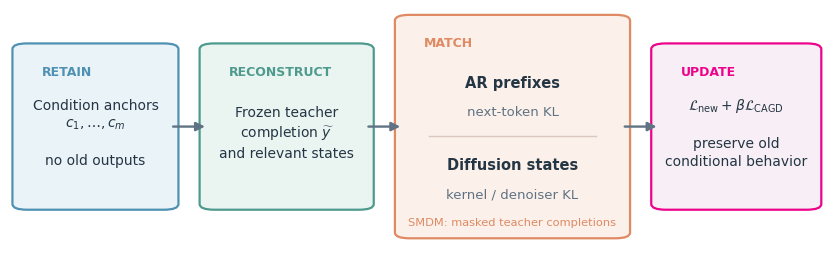

Generate this figure with matplotlib: (Note: this script raises an exception after producing the figure.)
#!/usr/bin/env python3
"""Render CAGD overview and archived-summary figures with tight vector bounds."""

from __future__ import annotations

import argparse
import json
import math
import statistics
import tempfile
from pathlib import Path
from matplotlib import font_manager

for font in Path('/usr/share/fonts/opentype/urw-base35').glob('NimbusRoman-*.otf'):
    font_manager.fontManager.addfont(font)


INK = "#243544"
MUTED = "#607384"
BLUE = "#4F91B2"
TEAL = "#4E9A8D"
ORANGE = "#DF8A62"
PINK = "#ED028C"
PALE_BLUE = "#EAF3F7"
PALE_TEAL = "#EAF5F2"
PALE_ORANGE = "#FBF0EA"
PALE_PINK = "#FBEAF4"


def _box(ax, x, y, width, height, face, edge, heading, lines):
    from matplotlib.patches import FancyBboxPatch

    ax.add_patch(FancyBboxPatch(
        (x, y), width, height,
        boxstyle="round,pad=0.012,rounding_size=0.018",
        linewidth=1.6, edgecolor=edge, facecolor=face,
    ))
    ax.text(x + 0.024, y + height - 0.055, heading, color=edge, fontsize=9,
            fontweight="bold", va="top")
    ax.text(x + width / 2, y + height / 2 - 0.018, lines, color=INK,
            fontsize=10, va="center", ha="center", linespacing=1.35)


def _arrow(ax, start, end):
    ax.annotate("", xy=end, xytext=start, arrowprops={
        "arrowstyle": "-|>", "color": MUTED, "lw": 1.7,
        "shrinkA": 2, "shrinkB": 2, "mutation_scale": 13,
    })


def overview(output: Path) -> None:
    import matplotlib.pyplot as plt

    plt.rcParams.update({
        "font.family": "DejaVu Sans", "mathtext.fontset": "dejavusans",
        "pdf.fonttype": 42, "ps.fonttype": 42,
    })
    fig, ax = plt.subplots(figsize=(10.5, 3.05))
    ax.set_xlim(0, 1)
    ax.set_ylim(0.13, 0.87)
    ax.axis("off")

    _box(ax, 0.015, 0.25, 0.18, 0.50, PALE_BLUE, BLUE,
         "RETAIN", "Condition anchors\n" + r"$c_1,\ldots,c_m$" + "\n\nno old outputs")
    _box(ax, 0.245, 0.25, 0.19, 0.50, PALE_TEAL, TEAL,
         "RECONSTRUCT", "Frozen teacher\ncompletion " + r"$\widetilde y$" + "\nand relevant states")

    from matplotlib.patches import FancyBboxPatch
    ax.add_patch(FancyBboxPatch(
        (0.485, 0.16), 0.265, 0.68,
        boxstyle="round,pad=0.012,rounding_size=0.018",
        linewidth=1.6, edgecolor=ORANGE, facecolor=PALE_ORANGE,
    ))
    ax.text(0.509, 0.785, "MATCH", color=ORANGE,
            fontsize=9, fontweight="bold", va="top")
    ax.text(0.6175, 0.625, "AR prefixes", color=INK, fontsize=10.5,
            fontweight="bold", ha="center")
    ax.text(0.6175, 0.535, "next-token KL", color=MUTED, fontsize=9.5, ha="center")
    ax.plot([0.515, 0.72], [0.47, 0.47], color="#D8C8BF", lw=1)
    ax.text(0.6175, 0.365, "Diffusion states", color=INK, fontsize=10.5,
            fontweight="bold", ha="center")
    ax.text(0.6175, 0.275, "kernel / denoiser KL", color=MUTED, fontsize=9.5, ha="center")
    ax.text(0.6175, 0.190, "SMDM: masked teacher completions", color=ORANGE,
            fontsize=8.2, ha="center")

    _box(ax, 0.80, 0.25, 0.185, 0.50, "#F7EFF5", PINK,
         "UPDATE", r"$\mathcal{L}_{\mathrm{new}}+\beta\mathcal{L}_{\mathrm{CAGD}}$" + "\n\npreserve old\nconditional behavior")

    _arrow(ax, (0.197, 0.50), (0.243, 0.50))
    _arrow(ax, (0.437, 0.50), (0.483, 0.50))
    _arrow(ax, (0.752, 0.50), (0.798, 0.50))

    output.parent.mkdir(parents=True, exist_ok=True)
    fig.savefig(output, bbox_inches="tight", pad_inches=0.015, facecolor="white")
    fig.savefig(output.with_suffix(".png"), dpi=240, bbox_inches="tight",
                pad_inches=0.015, facecolor="white")
    plt.close(fig)


def _mean_sem(values):
    return statistics.fmean(values), statistics.stdev(values) / math.sqrt(len(values))


def _paired(left, right):
    return [a - b for a, b in zip(left["values"], right["values"])]


def result_summary(output: Path, factual: dict, fresh: dict,
                   component: dict, natural: dict, qwen: dict) -> None:
    """Render one compact evidence map from validated aggregate records."""
    import matplotlib.pyplot as plt

    plt.rcParams.update({
        "font.family": "Nimbus Roman", "mathtext.fontset": "stix",
        "font.size": 6.8,
        "pdf.fonttype": 42,
        "ps.fonttype": 42,
        "axes.labelcolor": INK,
        "xtick.color": MUTED,
        "ytick.color": INK,
    })
    fig, axes = plt.subplots(
        1, 3, figsize=(7.4, 2.55),
        gridspec_kw={"width_ratios": [1.12, 0.90, 1.18]},
    )

    # A: CAGD versus sequential across controlled factual settings.
    labels, effects = [], []
    for name, summary, order in (
        ("SMDM main · F", factual, "forward"),
        ("SMDM main · R", factual, "reverse"),
        ("SMDM fresh · F", fresh, "forward"),
        ("SMDM fresh · R", fresh, "reverse"),
    ):
        values = _paired(
            summary["aggregate"][order]["gd"]["final_average_loss"],
            summary["aggregate"][order]["seq"]["final_average_loss"],
        )
        labels.append(name)
        effects.append(values)
    for scale, label in (("qwen3_0.6b", "AR · 0.6B"),
                         ("qwen3_1.7b", "AR · 1.7B"),
                         ("qwen3_4b", "AR · 4B")):
        labels.append(label)
        effects.append(qwen["paired_contrasts"][scale]["gd_minus_seq"]
                       ["final_average_loss"]["values"])
    ax = axes[0]
    y = list(range(len(labels)))
    means, sems = zip(*(_mean_sem(values) for values in effects))
    ax.axvspan(min(means) - 0.5, 0, color=PALE_TEAL, zorder=0)
    for yi, values in zip(y, effects):
        ax.scatter(values, [yi] * len(values), s=14, color=MUTED,
                   alpha=0.42, linewidths=0, zorder=2)
    ax.errorbar(means, y, xerr=sems, fmt="o", ms=5.2, lw=1.5,
                capsize=2.5, color=PINK, zorder=3)
    ax.axvline(0, color="#9AA8B2", lw=1)
    ax.set_yticks(y, labels)
    ax.invert_yaxis()
    ax.set_xlabel("CAGD − Sequential\nfinal average loss")
    ax.set_title("A   Controlled retention", loc="left", fontweight="bold",
                 color=INK, pad=8)

    # B: causal soft-versus-hard intervention on identical generated support.
    contrast = component["paired"]["forward"]["cagd_minus_hard_replay"]
    endpoint_names = (
        ("Final average", "final_average_loss"),
        ("Past forgetting", "past_task_forgetting"),
        ("Final task", "final_task_loss"),
    )
    ax = axes[1]
    y = list(range(len(endpoint_names)))
    ax.axvspan(-0.14, 0, color=PALE_PINK, zorder=0)
    for yi, (_, key) in zip(y, endpoint_names):
        values = contrast[key]["values"]
        ax.scatter(values, [yi] * len(values), s=17, color=MUTED,
                   alpha=0.45, linewidths=0, zorder=2)
        ax.errorbar(contrast[key]["mean"], yi, xerr=contrast[key]["sem"],
                    fmt="o", ms=5.5, lw=1.6, capsize=2.5, color=PINK,
                    zorder=3)
    ax.axvline(0, color="#9AA8B2", lw=1)
    ax.set_yticks(y, [name for name, _ in endpoint_names])
    ax.invert_yaxis()
    ax.set_xlim(-0.14, 0.04)
    ax.set_xlabel("CAGD − hard replay")
    ax.set_title("B   Matched component", loc="left", fontweight="bold",
                 color=INK, pad=8)

    # C: same natural task stream on masked-diffusion and AR backends.
    rows = (
        ("SMDM vs Seq.", "smdm", "cagd_minus_seq"),
        ("SMDM vs Hard", "smdm", "cagd_minus_hard_replay"),
        ("AR vs Seq.", "qwen", "cagd_minus_seq"),
        ("AR vs Hard", "qwen", "cagd_minus_hard_replay"),
    )
    ax = axes[2]
    y = list(range(len(rows)))
    natural_means = []
    for yi, (_, backend, contrast_name) in zip(y, rows):
        record = natural["paired"][backend][contrast_name]
        for key, color, marker, offset in (
            ("final_average_loss", PINK, "o", -0.10),
            ("past_task_forgetting", BLUE, "s", 0.10),
        ):
            item = record[key]
            natural_means.append(item["mean"])
            ax.errorbar(item["mean"], yi + offset, xerr=item["sem"],
                        fmt=marker, ms=5.0, lw=1.4, capsize=2.3,
                        color=color, zorder=3)
    ax.axvspan(min(natural_means) - 0.2, 0, color=PALE_BLUE, zorder=0)
    ax.axvline(0, color="#9AA8B2", lw=1)
    ax.set_yticks(y, [name for name, _, _ in rows])
    ax.invert_yaxis()
    ax.set_xlabel("CAGD − baseline")
    ax.set_title("C   Natural instructions", loc="left", fontweight="bold",
                 color=INK, pad=8)
    ax.plot([], [], "o", color=PINK, label="Final average")
    ax.plot([], [], "s", color=BLUE, label="Past forgetting")
    ax.legend(frameon=False, fontsize=6.2, loc="upper left",
              handletextpad=0.4, borderpad=0.2)

    for ax in axes:
        ax.spines[["top", "right", "left"]].set_visible(False)
        ax.spines["bottom"].set_color("#B9C3CA")
        ax.grid(axis="x", color="#DCE3E8", lw=0.7, zorder=0)
        ax.tick_params(axis="y", length=0)

    output.parent.mkdir(parents=True, exist_ok=True)
    fig.subplots_adjust(left=0.10, right=0.995, top=0.86, bottom=0.22,
                        wspace=0.56)
    fig.savefig(output, bbox_inches="tight", pad_inches=0.015, facecolor="white")
    fig.savefig(output.with_suffix(".png"), dpi=240, bbox_inches="tight",
                pad_inches=0.015, facecolor="white")
    plt.close(fig)


def qwen_scale(output: Path, qwen: dict) -> None:
    """Render compact paired endpoints for the three Qwen checkpoints."""
    import matplotlib.pyplot as plt

    plt.rcParams.update({
        "font.family": "Nimbus Roman", "mathtext.fontset": "stix",
        "font.size": 7.2,
        "pdf.fonttype": 42,
        "ps.fonttype": 42,
        "axes.labelcolor": INK,
        "xtick.color": MUTED,
        "ytick.color": INK,
    })
    fig, axes = plt.subplots(1, 2, figsize=(3.65, 1.85))
    scales = (("qwen3_0.6b", "0.6B"), ("qwen3_1.7b", "1.7B"),
              ("qwen3_4b", "4B"))
    metrics = (("final_average_loss", "Final average loss"),
               ("past_task_forgetting", "Past forgetting"))

    for ax, (metric, title) in zip(axes, metrics):
        for yi, (key, label) in enumerate(scales):
            seq = qwen["groups"][key]["seq"][metric]
            cagd = qwen["groups"][key]["gd"][metric]
            ax.plot([cagd["mean"], seq["mean"]], [yi, yi], color="#CAD3D9",
                    lw=2.0, zorder=1)
            ax.errorbar(seq["mean"], yi, xerr=seq["sem"], fmt="s", ms=4.7,
                        capsize=2.2, lw=1.2, color=MUTED, zorder=2)
            ax.errorbar(cagd["mean"], yi, xerr=cagd["sem"], fmt="o", ms=5.0,
                        capsize=2.2, lw=1.2, color=PINK, zorder=3)
        ax.set_yticks(range(len(scales)), [label for _, label in scales])
        ax.invert_yaxis()
        ax.set_title(title, fontsize=7.5, fontweight="bold", color=INK, pad=5)
        ax.grid(axis="x", color="#E0E6EA", lw=0.7, zorder=0)
        ax.tick_params(axis="y", length=0)
        ax.spines[["top", "right", "left"]].set_visible(False)
        ax.spines["bottom"].set_color("#B9C3CA")

    axes[0].plot([], [], "s", color=MUTED, label="Sequential")
    axes[0].plot([], [], "o", color=PINK, label="CAGD")
    axes[0].legend(frameon=False, fontsize=6.8, ncol=2, loc="upper left",
                   bbox_to_anchor=(0.0, -0.22), handletextpad=0.35,
                   columnspacing=0.8, borderaxespad=0)
    output.parent.mkdir(parents=True, exist_ok=True)
    fig.subplots_adjust(left=0.13, right=0.995, top=0.88, bottom=0.28,
                        wspace=0.34)
    fig.savefig(output, bbox_inches="tight", pad_inches=0.015, facecolor="white")
    fig.savefig(output.with_suffix(".png"), dpi=240, bbox_inches="tight",
                pad_inches=0.015, facecolor="white")
    plt.close(fig)


def _fixture_summaries():
    metric = lambda values: {"mean": statistics.fmean(values), "sem": 0.02,
                             "values": values}
    aggregate = {
        order: {method: {"final_average_loss": metric(values)}
                for method, values in (("seq", [2.0, 2.1, 1.9]),
                                       ("gd", [1.0, 1.1, 0.9]))}
        for order in ("forward", "reverse")
    }
    component = {"paired": {"forward": {"cagd_minus_hard_replay": {
        key: metric([-0.08, -0.05, -0.06]) for key in
        ("final_average_loss", "past_task_forgetting", "final_task_loss")
    }}}}
    paired = {
        backend: {contrast: {
            "final_average_loss": metric([-0.2, -0.1, -0.3]),
            "past_task_forgetting": metric([-0.3, -0.2, -0.25]),
        } for contrast in ("cagd_minus_seq", "cagd_minus_hard_replay")}
        for backend in ("smdm", "qwen")
    }
    scales = ("qwen3_0.6b", "qwen3_1.7b", "qwen3_4b")
    qwen = {
        "paired_contrasts": {
            scale: {"gd_minus_seq": {
                "final_average_loss": metric([-1.0, -1.1, -0.9])}}
            for scale in scales
        },
        "groups": {
            scale: {
                "seq": {
                    "final_average_loss": metric([4.0, 4.1, 3.9]),
                    "past_task_forgetting": metric([2.0, 2.1, 1.9]),
                },
                "gd": {
                    "final_average_loss": metric([2.7, 2.8, 2.9]),
                    "past_task_forgetting": metric([0.3, 0.4, 0.5]),
                },
            } for scale in scales
        },
    }
    return {"aggregate": aggregate}, component, {"paired": paired}, qwen


def _self_check() -> None:
    with tempfile.TemporaryDirectory() as directory:
        output = Path(directory) / "overview.pdf"
        overview(output)
        assert output.stat().st_size > 10_000
        assert output.with_suffix(".png").stat().st_size > 10_000
        factual, component, natural, qwen = _fixture_summaries()
        result_output = Path(directory) / "results.pdf"
        result_summary(result_output, factual, factual, component, natural, qwen)
        assert result_output.stat().st_size > 10_000
        assert result_output.with_suffix(".png").stat().st_size > 10_000
        qwen_output = Path(directory) / "qwen.pdf"
        qwen_scale(qwen_output, qwen)
        assert qwen_output.stat().st_size > 5_000
        assert qwen_output.with_suffix(".png").stat().st_size > 5_000
    print("self_check=ok")


def main() -> None:
    parser = argparse.ArgumentParser(description=__doc__)
    parser.add_argument("--output-dir", type=Path, default=Path("../assets/iclr_3/figures"))
    parser.add_argument("--factual-summary", type=Path,
                        default=Path("runs/r16_native_mask/summary.json"))
    parser.add_argument("--fresh-summary", type=Path,
                        default=Path("runs/r16_native_mask/fresh_summary.json"))
    parser.add_argument("--component-summary", type=Path,
                        default=Path("runs/cagd_component/two_task_summary.json"))
    parser.add_argument("--natural-summary", type=Path,
                        default=Path("runs/cagd_natural/summary.json"))
    parser.add_argument("--qwen-summary", type=Path,
                        default=Path("runs/qwen_continual_scale/formal_summary_3scale.json"))
    parser.add_argument("--self-check", action="store_true")
    args = parser.parse_args()
    if args.self_check:
        _self_check()
        return
    overview(args.output_dir / "cagd_overview.pdf")
    summary_paths = (args.factual_summary, args.fresh_summary,
                     args.component_summary, args.natural_summary,
                     args.qwen_summary)
    if all(path.is_file() for path in summary_paths):
        summaries = [json.loads(path.read_text()) for path in summary_paths]
        result_summary(args.output_dir / "cagd_results.pdf", *summaries)
        print(f"wrote {args.output_dir / 'cagd_results.pdf'}")
    else:
        missing = ", ".join(str(path) for path in summary_paths if not path.is_file())
        print(f"results_skipped_missing={missing}")
    if args.qwen_summary.is_file():
        qwen_scale(args.output_dir / "qwen_cagd.pdf",
                   json.loads(args.qwen_summary.read_text()))
        print(f"wrote {args.output_dir / 'qwen_cagd.pdf'}")
    print(f"wrote {args.output_dir / 'cagd_overview.pdf'}")


if __name__ == "__main__":
    main()
